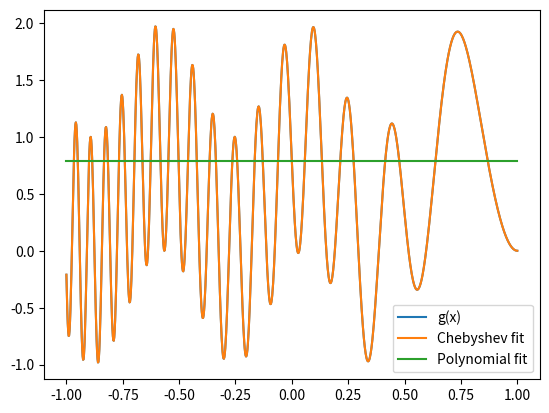
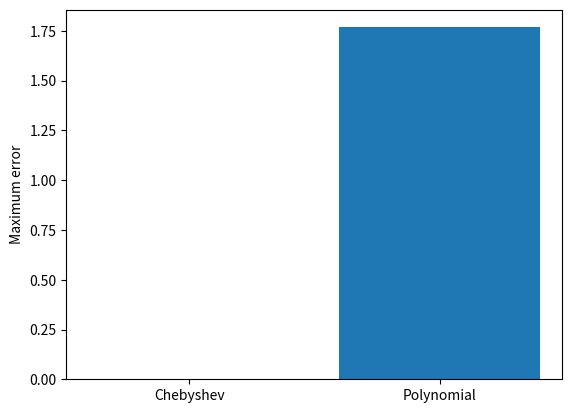

Write the Python code that produced these figures, in order.
import numpy as np
from matplotlib import pyplot as plt
from numpy.polynomial import Chebyshev


def g(_):
    z = (_ - 1) * 5
    return np.sin(z ** 2) + np.sin(z) ** 2


n = 101
# Generate node
x = np.linspace(-1, 1, n)
cheb_nodes = Chebyshev.basis(n).roots()
poly_nodes = np.polynomial.Polynomial.basis(n).roots()
xd = np.linspace(-1, 1, 1000)

# Interpolation calculate
cheb_fit = Chebyshev.fit(cheb_nodes, g(cheb_nodes), n - 1, domain=[-1, 1])
# poly_fit = np.polynomial.Polynomial.fit(x,g(x),n-1,domain=[-1,1])
poly_fit1 = np.polynomial.Polynomial.fit(poly_nodes, g(poly_nodes), n - 1, domain=[-1, 1])
# Calculate error
cheb_error = np.abs(g(xd) - cheb_fit(xd)).max()
poly_error = np.abs(g(xd) - poly_fit1(xd)).max()

print(u"插值多项式的最大误差："),
print(u"ploynomial点：", poly_error),
print(u"chebyshev：", cheb_error)
# Draw picture
plt.plot(xd, g(xd), label='g(x)')
plt.plot(xd, cheb_fit(xd), label='Chebyshev fit')
plt.plot(xd, poly_fit1(xd), label='Polynomial fit')
plt.legend()

plt.figure()
plt.bar(['Chebyshev', 'Polynomial'], [cheb_error, poly_error])
plt.ylabel('Maximum error')
plt.show()
